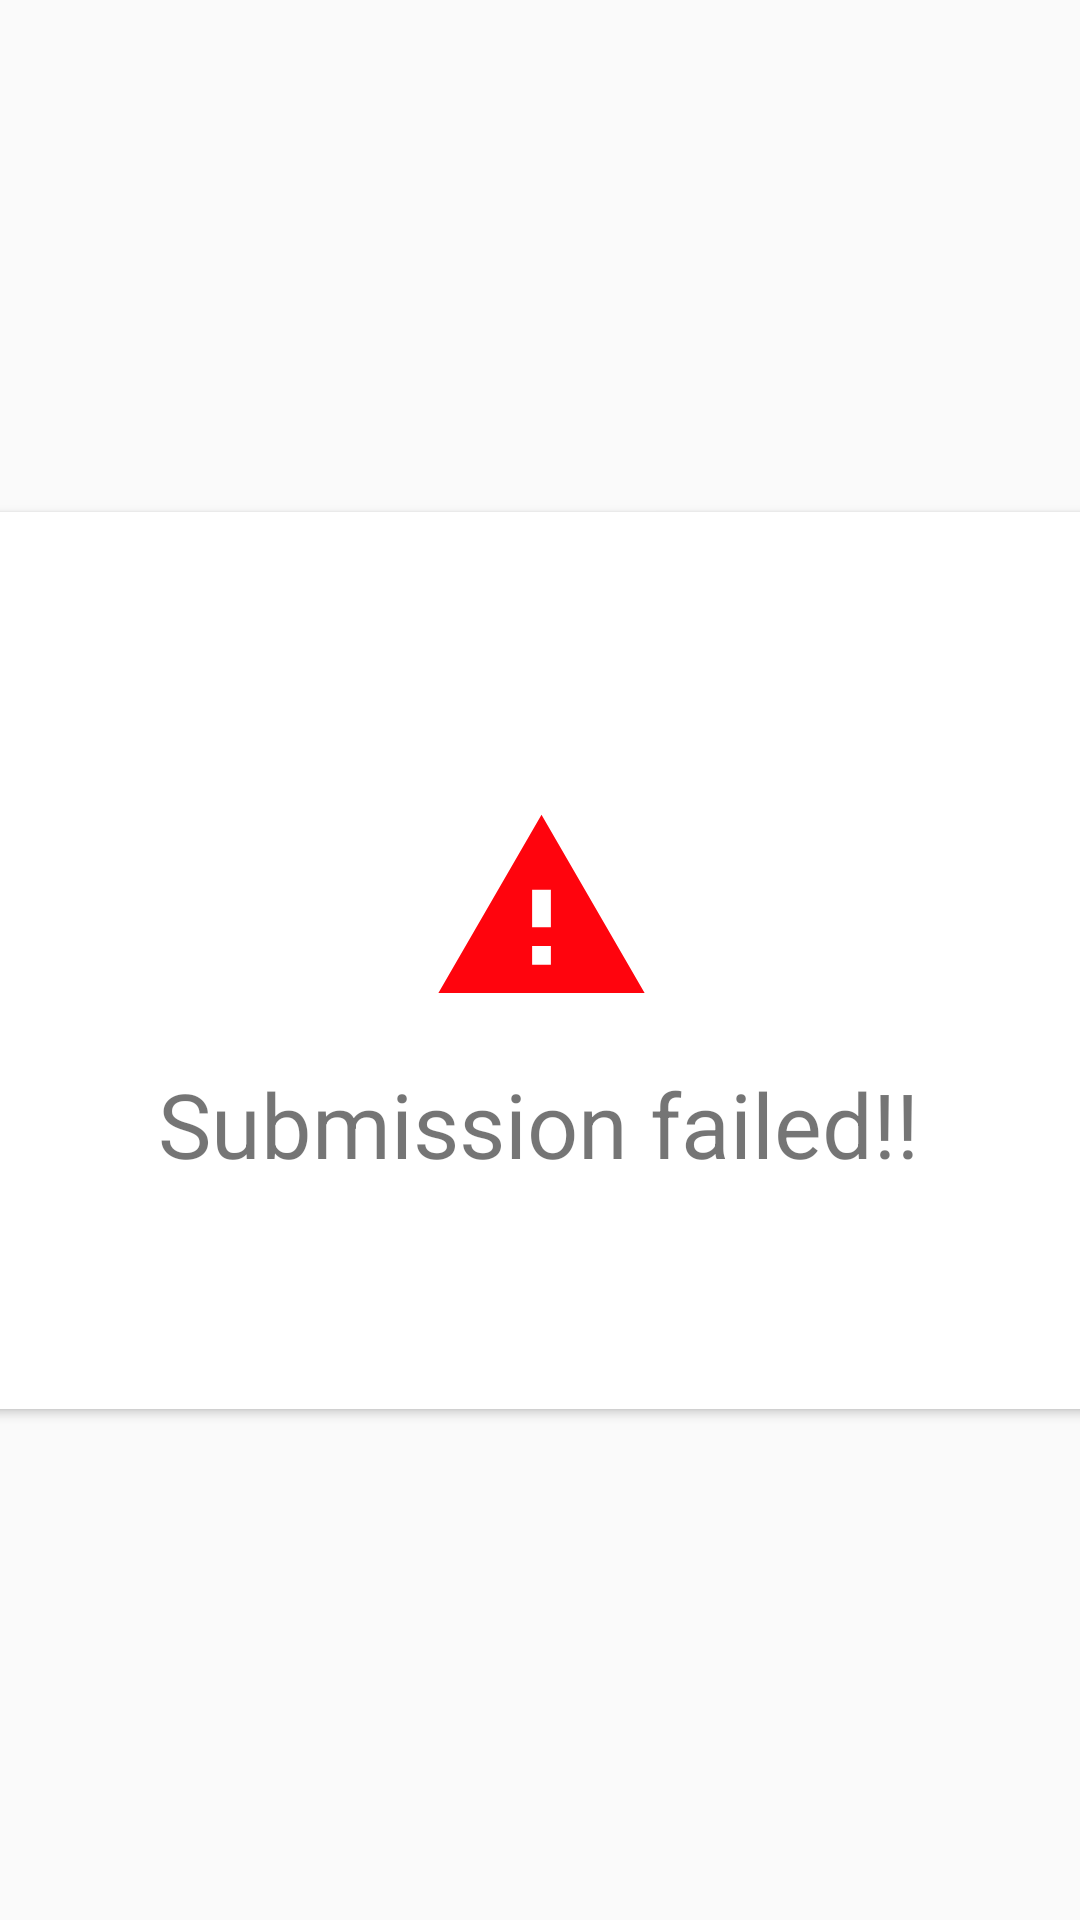

Produce the Android XML layout that renders to this screen, including the resource entries it uses.
<!-- AndroidManifest.xml: application theme AppTheme -->
<!-- res/layout/submission_fail_dialog.xml -->
<?xml version="1.0" encoding="utf-8"?>
<androidx.constraintlayout.widget.ConstraintLayout xmlns:android="http://schemas.android.com/apk/res/android"
    xmlns:app="http://schemas.android.com/apk/res-auto"
    xmlns:tools="http://schemas.android.com/tools"
    android:layout_width="wrap_content"

    android:layout_height="wrap_content">

    <androidx.cardview.widget.CardView
        android:id="@+id/cardView"
        android:layout_width="400dp"
        android:layout_height="299dp"
        app:cardCornerRadius="8dp"
        app:layout_constraintBottom_toBottomOf="parent"
        app:layout_constraintEnd_toEndOf="parent"
        app:layout_constraintStart_toStartOf="parent"
        app:layout_constraintTop_toTopOf="parent">

        <androidx.constraintlayout.widget.ConstraintLayout
            android:layout_width="match_parent"
            android:layout_height="match_parent"
            app:layout_constraintBottom_toBottomOf="parent"
            app:layout_constraintEnd_toEndOf="parent"
            app:layout_constraintStart_toStartOf="parent"
            app:layout_constraintTop_toTopOf="parent">

            <ImageView
                android:id="@+id/imageView2"
                android:layout_width="75dp"
                android:layout_height="75dp"
                android:src="@drawable/ic_warning"
                app:layout_constraintBottom_toBottomOf="parent"
                app:layout_constraintEnd_toEndOf="parent"
                app:layout_constraintStart_toStartOf="parent"
                app:layout_constraintTop_toTopOf="parent"
                app:layout_constraintVertical_bias="0.422" />

            <TextView
                android:id="@+id/textView3"
                android:layout_width="wrap_content"
                android:layout_height="wrap_content"
                android:text="Submission failed!!"
                android:textSize="30sp"
                app:layout_constraintBottom_toBottomOf="parent"
                app:layout_constraintEnd_toEndOf="parent"
                app:layout_constraintHorizontal_bias="0.495"
                app:layout_constraintStart_toStartOf="parent"
                app:layout_constraintTop_toBottomOf="@+id/imageView2"
                app:layout_constraintVertical_bias="0.156" />
        </androidx.constraintlayout.widget.ConstraintLayout>
    </androidx.cardview.widget.CardView>


</androidx.constraintlayout.widget.ConstraintLayout>
<!-- resources referenced by this layout -->
<resources>
  <!-- drawable ic_warning (drawable) -->
  <vector xmlns:android="http://schemas.android.com/apk/res/android"
      android:width="24dp"
      android:height="24dp"
      android:viewportWidth="24"
      android:viewportHeight="24"
      android:tint="#FF040D">
    <path
        android:fillColor="@android:color/white"
        android:pathData="M1,21h22L12,2 1,21zM13,18h-2v-2h2v2zM13,14h-2v-4h2v4z"/>
  </vector>
  <style name="AppTheme" parent="Theme.AppCompat.Light.DarkActionBar">
          
          <item name="colorPrimary">@color/colorPrimary</item>
          <item name="colorPrimaryDark">@color/colorPrimaryDark</item>
          <item name="colorAccent">@color/colorAccent</item>
      </style>
  <color name="colorPrimary">#1C1A1A</color>
  <color name="colorPrimaryDark">#000000</color>
  <color name="colorAccent">#FFFFFF</color>
</resources>
